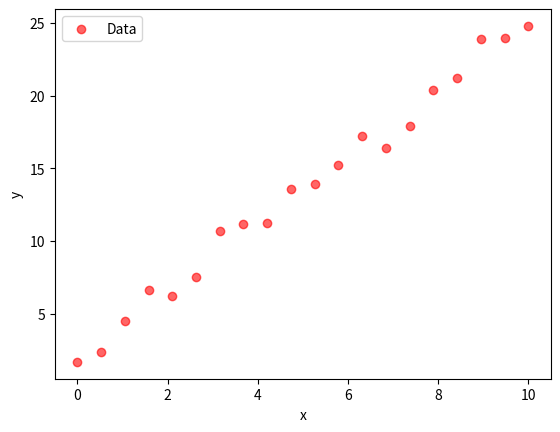
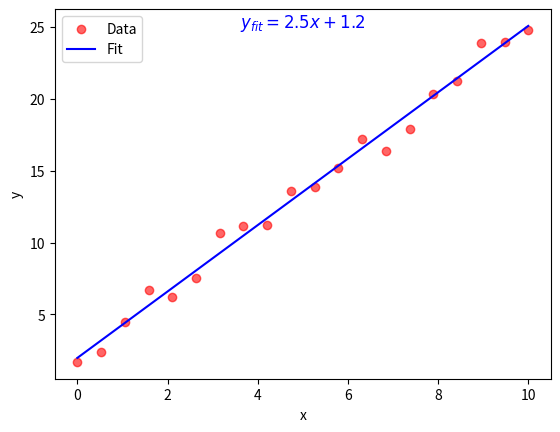
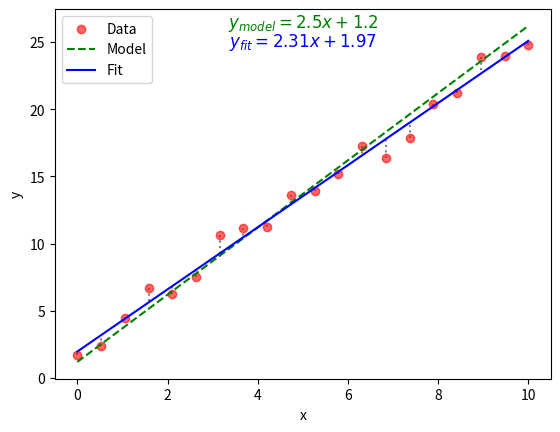
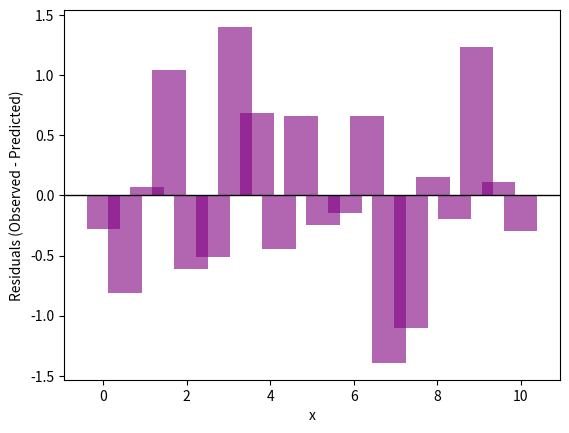
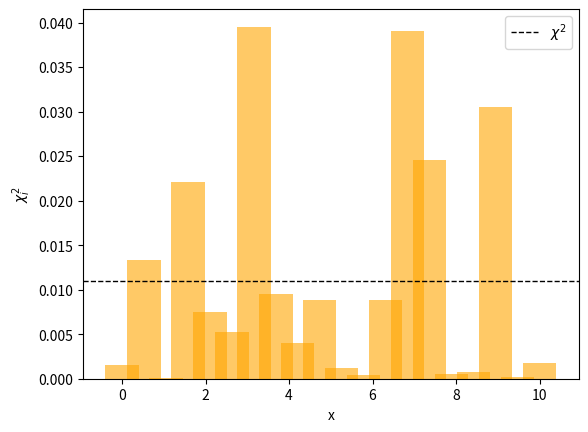

The script that saved these images, in order:
import numpy as np
import matplotlib.pyplot as plt
import matplotlib

matplotlib.use("Agg")  # Use a non-interactive backend

# Create some example data
np.random.seed(42)
x = np.linspace(0, 10, 20)
true_params = [2.5, 1.2]  # true slope and intercept for a linear model
y_true = true_params[0] * x + true_params[1]
y_observed = y_true + np.random.normal(scale=1.0, size=len(x))  # add some noise

# Fit a simple linear model to get the predicted values
fit_params = np.polyfit(x, y_observed, 1)
y_predicted = np.polyval(fit_params, x)

# Calculate residuals
residuals = y_observed - y_predicted

# Calculate chi-square values
chi_square = (residuals**2) / np.var(y_observed)

# Type variable
plot_type: str = "low"


# Data plot
plt.scatter(x, y_observed, color="red", label="Data", alpha=0.6)
plt.xlabel("x")
plt.ylabel("y")
plt.legend()
plt.savefig(f"data_{plot_type}.png", bbox_inches="tight", pad_inches=0.03)
plt.close()


# Data plot
plt.scatter(x, y_observed, color="red", label="Data", alpha=0.6)
plt.plot(x, y_predicted, color="blue", label="Fit", zorder=2)
plt.text(
    0.5,
    0.95,
    "$y_{fit}" + f"= {true_params[0]}x + {true_params[1]}$",
    color="blue",
    fontsize=12,
    ha="center",
    transform=plt.gca().transAxes,
)
plt.xlabel("x")
plt.ylabel("y")
plt.legend()
plt.savefig(f"data_model_{plot_type}.png", bbox_inches="tight", pad_inches=0.03)
plt.close()


# Plot 1: Observed vs Predicted
plt.scatter(x, y_observed, color="red", label="Data", alpha=0.6)
plt.plot(x, y_true, color="green", linestyle="--", label="Model", zorder=1)
plt.plot(x, y_predicted, color="blue", label="Fit", zorder=2)
for i in range(len(x)):
    plt.plot(
        [x[i], x[i]],
        [y_observed[i], y_predicted[i]],
        color="gray",
        linestyle=":",
        zorder=0,
    )
plt.text(
    0.5,
    0.95,
    "$y_{model}" + f"= {true_params[0]}x + {true_params[1]}$",
    color="green",
    fontsize=12,
    ha="center",
    transform=plt.gca().transAxes,
)
plt.text(
    0.5,
    0.90,
    "$y_{fit}" + f"= {fit_params[0]:.2f}x + {fit_params[1]:.2f}$",
    color="blue",
    fontsize=12,
    ha="center",
    transform=plt.gca().transAxes,
)
plt.xlabel("x")
plt.ylabel("y")
plt.legend()
plt.savefig(
    f"observed_vs_predicted_{plot_type}.png", bbox_inches="tight", pad_inches=0.03
)
plt.close()

# Plot 2: Residuals
plt.bar(x, residuals, color="purple", alpha=0.6)
plt.axhline(0, color="black", linewidth=1)
plt.xlabel("x")
plt.ylabel("Residuals (Observed - Predicted)")
# Save the figure
plt.savefig(f"residuals_plot_{plot_type}.png", bbox_inches="tight", pad_inches=0.03)
plt.close()  # Close the figure to free memory

# Plot 3: Chi-Square values
plt.bar(x, chi_square, color="orange", alpha=0.6)
plt.axhline(
    np.mean(chi_square),
    color="black",
    linewidth=1,
    linestyle="--",
    label=r"$\chi^2$",
)
plt.xlabel("x")
plt.ylabel(r"$\chi_i^2$")
plt.legend()
plt.savefig(f"chi_square_plot_{plot_type}.png", bbox_inches="tight", pad_inches=0.03)
plt.close()
